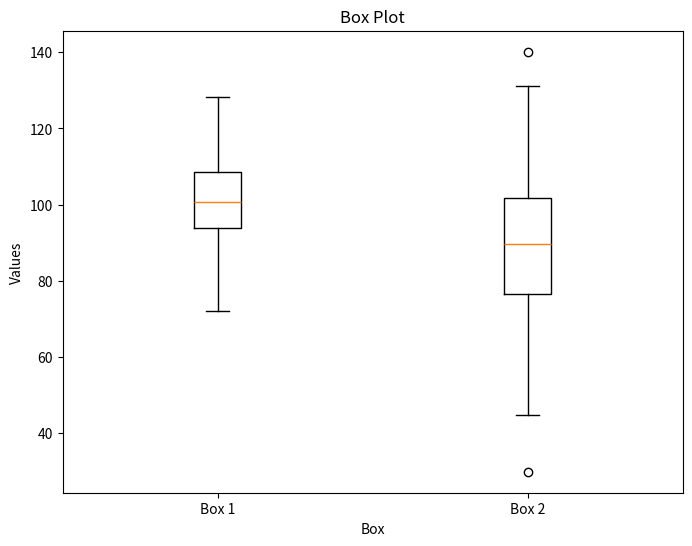

This chart was generated by the following Python code:
import numpy as np
import matplotlib.pyplot as plt

# Data
box1 = np.random.normal(100, 10, 200)
box2 = np.random.normal(90, 20, 200)

# Create a box plot
plt.figure(figsize=(8, 6))
plt.boxplot([box1, box2], labels=['Box 1', 'Box 2'])
plt.title('Box Plot')
plt.xlabel('Box')
plt.ylabel('Values')
plt.show()
